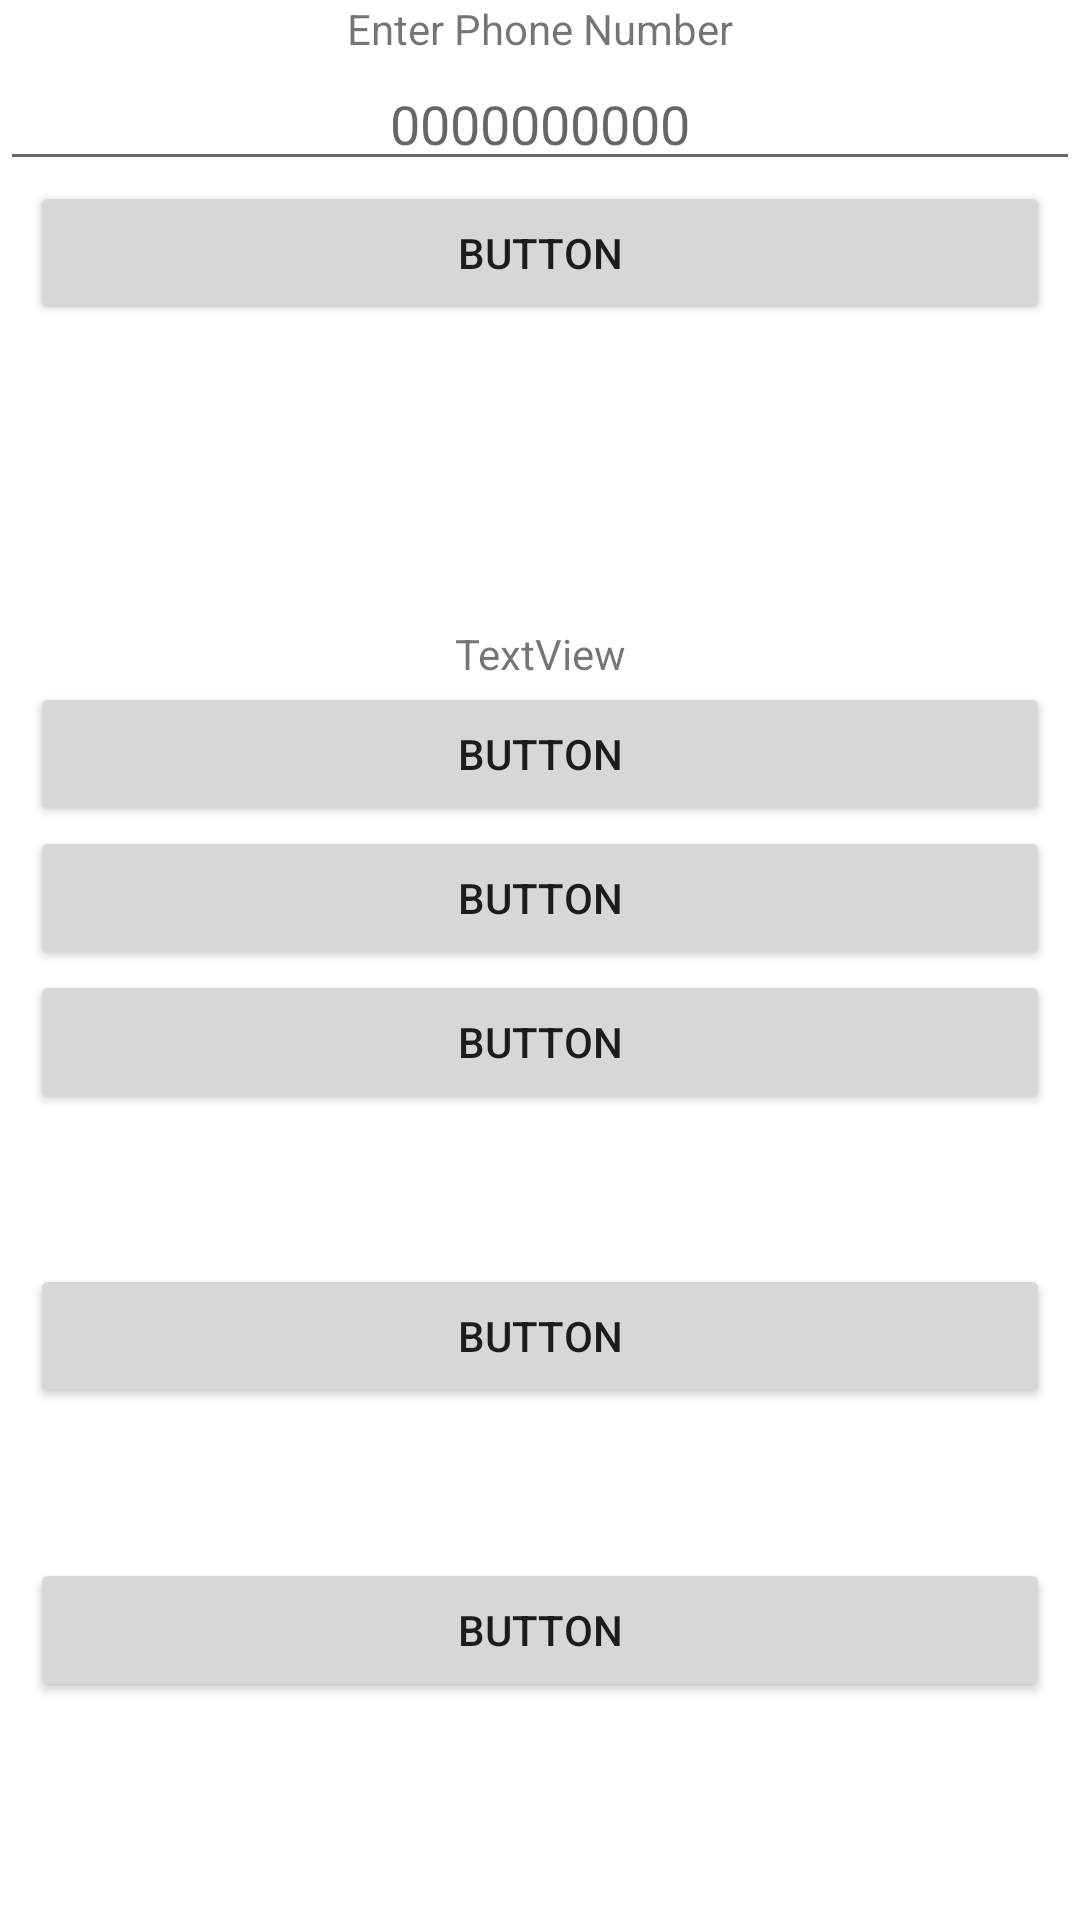

Reconstruct the res/layout file that produces this screen, plus the resources it refers to.
<!-- AndroidManifest.xml: application theme Theme.PizzaStore -->
<!-- res/layout/activity_main.xml -->
<?xml version="1.0" encoding="utf-8"?>
<androidx.constraintlayout.widget.ConstraintLayout
        xmlns:android="http://schemas.android.com/apk/res/android"
        xmlns:tools="http://schemas.android.com/tools"
        xmlns:app="http://schemas.android.com/apk/res-auto"
        android:layout_width="match_parent"
        android:layout_height="match_parent"
        tools:context=".MainActivity">
    <LinearLayout
            android:orientation="vertical"
            android:layout_width="match_parent"
            android:layout_height="match_parent">
        <TextView
                android:text="Enter Phone Number"
                android:layout_width="match_parent"
                android:layout_height="wrap_content" android:id="@+id/textView2"
                android:gravity="center|center_vertical"/>
        <com.google.android.material.textfield.TextInputEditText
                android:layout_width="match_parent"
                android:layout_height="wrap_content"
                android:hint="0000000000" android:gravity="center|center_vertical"/>
        <Button
                android:text="Button"
                android:layout_width="match_parent"
                android:layout_height="wrap_content" android:id="@+id/button4" android:visibility="visible"
                android:layout_marginHorizontal="10dp"/>
        <TextView
                android:text="TextView"
                android:layout_width="match_parent"
                android:layout_height="wrap_content" android:id="@+id/textView3" android:layout_marginTop="100dp"
                android:gravity="center"/>
        <Button
                android:text="Button"
                android:layout_width="match_parent"
                android:layout_height="wrap_content" android:id="@+id/button5" android:layout_marginHorizontal="10dp"/>
        <Button
                android:text="Button"
                android:layout_width="match_parent"
                android:layout_height="wrap_content" android:id="@+id/button6" android:layout_marginHorizontal="10dp"/>
        <Button
                android:text="Button"
                android:layout_width="match_parent"
                android:layout_height="wrap_content" android:id="@+id/button7" android:layout_marginHorizontal="10dp"/>
        <Button
                android:text="Button"
                android:layout_width="match_parent"
                android:layout_height="wrap_content" android:id="@+id/button8" android:layout_marginTop="50dp"
                android:layout_marginHorizontal="10dp"/>
        <Button
                android:text="Button"
                android:layout_width="match_parent"
                android:layout_height="wrap_content" android:id="@+id/button9" android:layout_marginTop="50dp"
                android:layout_marginHorizontal="10dp"/>
    </LinearLayout>
</androidx.constraintlayout.widget.ConstraintLayout>
<!-- resources referenced by this layout -->
<resources>
  <style name="Theme.PizzaStore" parent="Theme.MaterialComponents.DayNight.DarkActionBar">
          
          <item name="colorPrimary">@color/purple_500</item>
          <item name="colorPrimaryVariant">@color/purple_700</item>
          <item name="colorOnPrimary">@color/white</item>
          
          <item name="colorSecondary">@color/teal_200</item>
          <item name="colorSecondaryVariant">@color/teal_700</item>
          <item name="colorOnSecondary">@color/black</item>
          
          <item name="android:statusBarColor" tools:targetApi="l">?attr/colorPrimaryVariant</item>
          
      </style>
  <!-- not gathered from this repository: default colours our renderer supplied (Android Studio template values) -->
  <color name="purple_500">#FF6200EE</color>
  <color name="purple_700">#FF3700B3</color>
  <color name="teal_200">#FF03DAC5</color>
  <color name="teal_700">#FF018786</color>
  <color name="black">#FF000000</color>
  <color name="white">#FFFFFFFF</color>
</resources>
